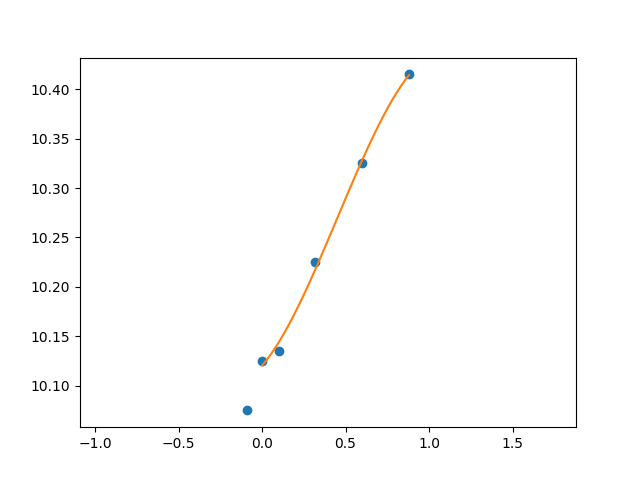

Values plotted in this chart, from the file beside it:
Puller Meas. (neg) (mm), Carriage Meas. (mm), Num Rollers Pulled, Measurement after rollers pulled (mm), Puller Indicator After Move (neg) (mm), Carriage Indicator After Move (mm), Distance from outside of extrusion to ca…, Distance from outside of extrusion to ca…
0, 0.01, , , , , 67.4, 111.8
0.09, 0.07, , , , , , 
0.19, 0.06, , , , , , 
0.41, 0.16, , , , , , 
0.69, 0.26, , , , , , 
0.97, 0.35, , , , , , 
